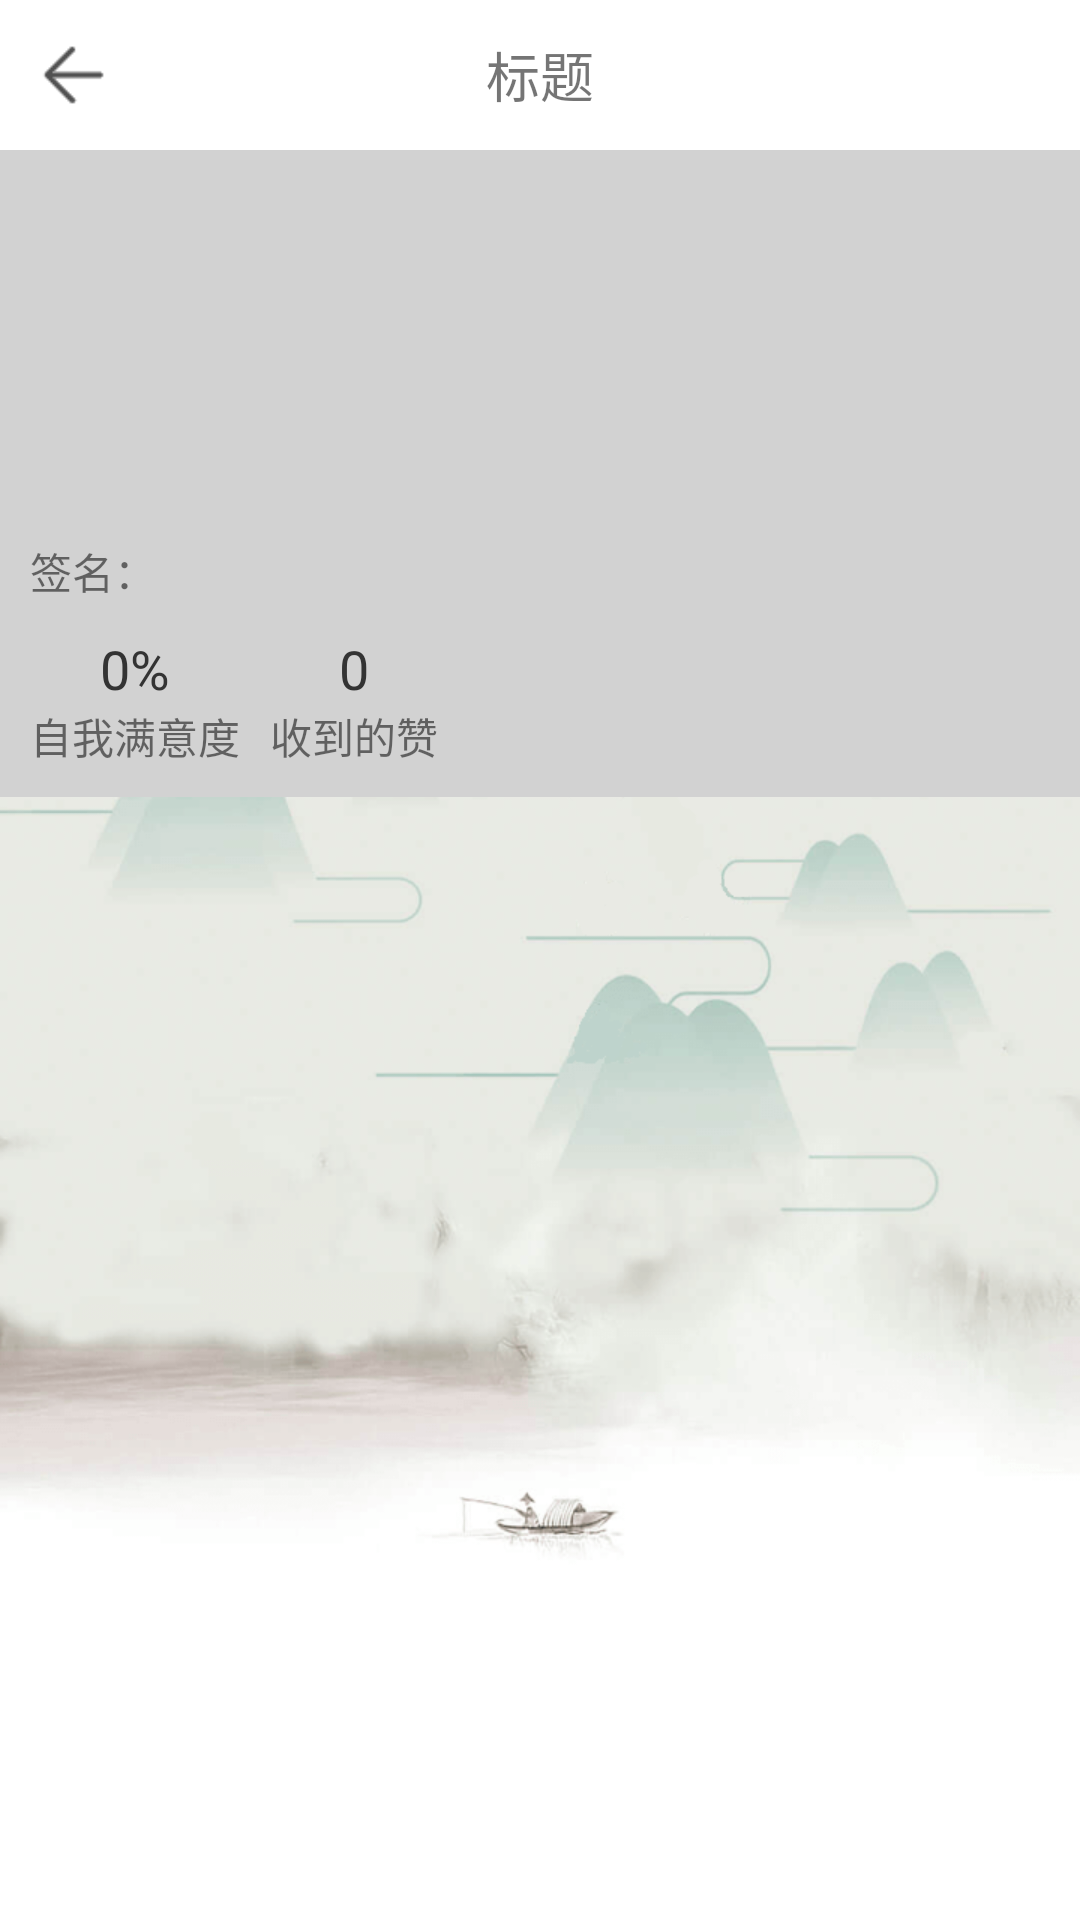

This screen was rendered from an Android layout file. Write that file and the resources it references.
<!-- AndroidManifest.xml: application theme Theme.SaasHeartsAndroid -->
<!-- res/layout/activity_user_info.xml -->
<?xml version="1.0" encoding="utf-8"?>
<LinearLayout xmlns:android="http://schemas.android.com/apk/res/android"
    xmlns:app="http://schemas.android.com/apk/res-auto"
    android:id="@+id/container"
    android:layout_width="match_parent"
    android:layout_height="match_parent"
    android:orientation="vertical">

    <include layout="@layout/include_header" />

    <RelativeLayout
        android:layout_width="match_parent"
        android:layout_height="wrap_content"
        android:background="@color/gray_color"
        android:paddingLeft="10dp"
        android:paddingTop="20dp"
        android:paddingRight="10dp"
        android:paddingBottom="10dp">

        <ImageView
            android:id="@+id/iv_header"
            android:layout_width="100dp"
            android:layout_height="100dp"
            android:layout_marginRight="10dp"
            android:src="@mipmap/icon_head_default" />

        <TextView
            android:id="@+id/tv_nickname"
            android:layout_width="wrap_content"
            android:layout_height="wrap_content"
            android:layout_toRightOf="@+id/iv_header"
            android:text=""
            android:textSize="18sp" />

        <TextView
            android:id="@+id/tv_phone"
            android:layout_width="wrap_content"
            android:layout_height="wrap_content"
            android:layout_below="@+id/tv_nickname"
            android:layout_marginTop="10dp"
            android:layout_toRightOf="@+id/iv_header"
            android:text=""
            android:textSize="18sp" />

        <TextView
            android:id="@+id/tv_location"
            android:layout_width="wrap_content"
            android:layout_height="wrap_content"
            android:layout_below="@+id/tv_phone"
            android:layout_marginTop="10dp"
            android:layout_toRightOf="@+id/iv_header"
            android:text=""
            android:textSize="18sp" />

        <TextView
            android:id="@+id/tv_sign"
            android:layout_width="match_parent"
            android:layout_height="wrap_content"
            android:layout_below="@+id/iv_header"
            android:layout_marginTop="10dp"
            android:text="签名： " />

        <LinearLayout
            android:layout_width="match_parent"
            android:layout_height="wrap_content"
            android:layout_below="@+id/tv_sign"
            android:layout_marginTop="10dp"
            android:orientation="horizontal">

            <LinearLayout
                android:layout_width="wrap_content"
                android:gravity="center_horizontal"
                android:layout_height="wrap_content"
                android:orientation="vertical">

                <TextView
                    android:layout_width="wrap_content"
                    android:layout_height="wrap_content"
                    android:text="0%"
                    android:textColor="@color/b_333"
                    android:textSize="18sp" />

                <TextView
                    android:layout_width="wrap_content"
                    android:layout_height="wrap_content"
                    android:text="自我满意度" />

            </LinearLayout>

            <LinearLayout
                android:layout_width="wrap_content"
                android:gravity="center_horizontal"
                android:layout_marginLeft="10dp"
                android:layout_height="wrap_content"
                android:orientation="vertical">

                <TextView
                    android:layout_width="wrap_content"
                    android:layout_height="wrap_content"
                    android:text="0"
                    android:textColor="@color/b_333"
                    android:textSize="18sp" />

                <TextView
                    android:layout_width="wrap_content"
                    android:layout_height="wrap_content"
                    android:text="收到的赞" />

            </LinearLayout>
        </LinearLayout>
    </RelativeLayout>

    <FrameLayout
        android:id="@+id/fg_transaction"
        android:layout_width="match_parent"
        android:layout_height="match_parent"
        app:layout_behavior="@string/appbar_scrolling_view_behavior" />

</LinearLayout>
<!-- res/layout/include_header.xml (included above) -->
<?xml version="1.0" encoding="utf-8"?>
<LinearLayout xmlns:android="http://schemas.android.com/apk/res/android"
    android:layout_width="match_parent"
    android:layout_height="50dp"
    android:background="@color/white"
    android:orientation="horizontal">

    <ImageView
        android:id="@+id/iv_back"
        android:layout_width="50dp"
        android:layout_height="50dp"
        android:background="@color/transparent"
        android:padding="10dp"
        android:src="@mipmap/icon_back" />

    <TextView
        android:id="@+id/tv_title"
        style="@style/base_txtLinesOnlyOne"
        android:layout_width="match_parent"
        android:layout_height="match_parent"
        android:layout_weight="1"
        android:gravity="center"
        android:text="标题"
        android:textSize="18sp" />

    <TextView
        android:id="@+id/tv_right"
        android:layout_width="50dp"
        android:clickable="false"
        android:text=""
        android:gravity="center"
        android:layout_height="match_parent"
        android:background="@color/transparent" />

</LinearLayout>
<!-- resources referenced by this layout -->
<resources>
  <color name="b_333">#333</color>
  <color name="gray_color">#d2d2d2</color>
  <color name="transparent">#00000000</color>
  <color name="white">#FFFFFFFF</color>
  <!-- mipmap icon_back: png bitmap (mipmap-mdpi, 482 bytes) -->
  <style name="base_txtLinesOnlyOne">
          <item name="android:maxLines">1</item>
          <item name="android:singleLine">true</item>
          <item name="android:ellipsize">end</item>
      </style>
  <style name="Theme.SaasHeartsAndroid" parent="Theme.MaterialComponents.DayNight.DarkActionBar">
          
          <item name="colorPrimary">@color/translucent</item>
          <item name="colorPrimaryVariant">@color/translucent</item>
  
          
          <item name="colorSecondary">@color/teal_200</item>
          <item name="colorSecondaryVariant">@color/teal_700</item>
          <item name="colorOnSecondary">@color/black</item>
          
          <item name="android:statusBarColor" tools:targetApi="l">?attr/colorPrimaryVariant</item>
          
          <item name="android:windowBackground">@mipmap/splash</item>
      </style>
  <color name="translucent">#22050505</color>
  <color name="teal_200">#FF03DAC5</color>
  <color name="teal_700">#FF018786</color>
  <color name="black">#FF000000</color>
</resources>
